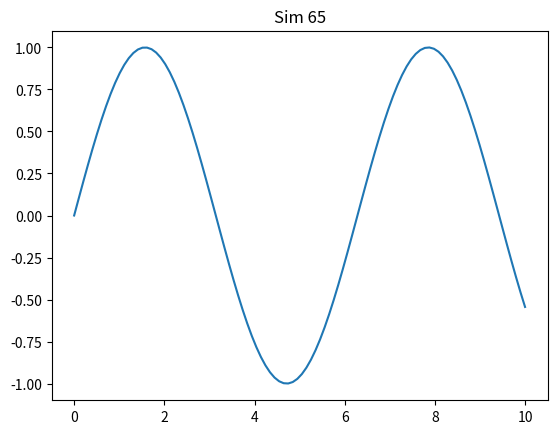

Write Python code to recreate this figure.
import numpy as np
import matplotlib.pyplot as plt
plt.plot(np.linspace(0, 10, 100), np.sin(np.linspace(0, 10, 100)))
plt.title('Sim 65')
